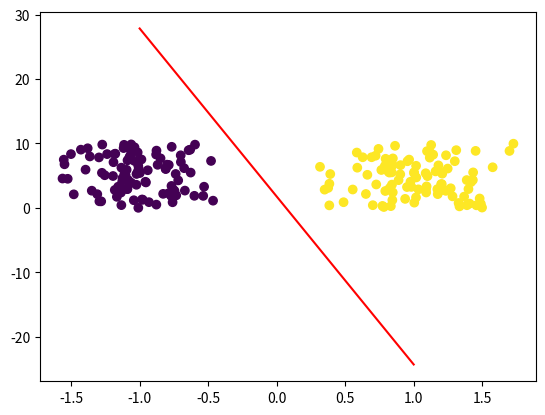

Recreate this plot in Python.
"""Implementation of a simple perceptron classifier.

To run:
    python3 perceptron.py
"""

import matplotlib.pyplot as plt
import numpy as np


class PerceptronClassifier(object):
    """A perceptron classifier.

    The perceptron update rule is extremely simple,
        if sign(w * x) != y:
            w += x * y
    where w is the weight vector, x is the feature vector, and y is the label.
    """

    def __init__(self):
        self._max_epochs = 100
        self._classified = None
        self._w = None

    def fit(self, X, y):
        self._classified = False
        X = np.insert(X, 0, 1, axis=1)  # Prepend bias to examples.
        self._w = np.zeros_like(X[0])
        for _ in range(self._max_epochs):
            for x_, y_ in zip(X, y):
                if self.predict(x_) != y_:
                    self._w += x_ * y_
            if self._check_classified(X, y):
                self._classified = True
                return
        print("Could not learn a separator after 100 epochs. "
              "Is the data linearly seperable?")

    def _check_classified(self, X, y):
        for x_, y_ in zip(X, y):
            if self.predict(x_) != y_:
                return False
        return True

    def predict(self, x):
        return np.sign(np.dot(self._w, x))

    @property
    def weights(self):
        return self._w


def _generate_linearly_seperable_data():
    X = []
    y = []
    for i in range(100):
        X.append([np.random.normal(-1, .3), np.random.uniform(0, 10)])
        y.append(-1)
        X.append([np.random.normal(1, .3), np.random.uniform(0, 10)])
        y.append(1)
    return np.array(X), np.array(y)


if __name__ == '__main__':
    X, y = _generate_linearly_seperable_data()

    clf = PerceptronClassifier()
    clf.fit(X, y)

    # Plot the data points and decision boundary.
    plt.scatter(X[:, 0], X[:, 1], c=y)
    w = clf.weights
    w[0] += .000001  # In case bias == 0.
    a = - (w[0] / w[2]) / (w[0] / w[1])
    b = - w[0] / w[2]

    def line(x):
        return a * x + b
    plt.plot([-1, 1], [line(-1), line(1)], c='red')
    plt.show()
